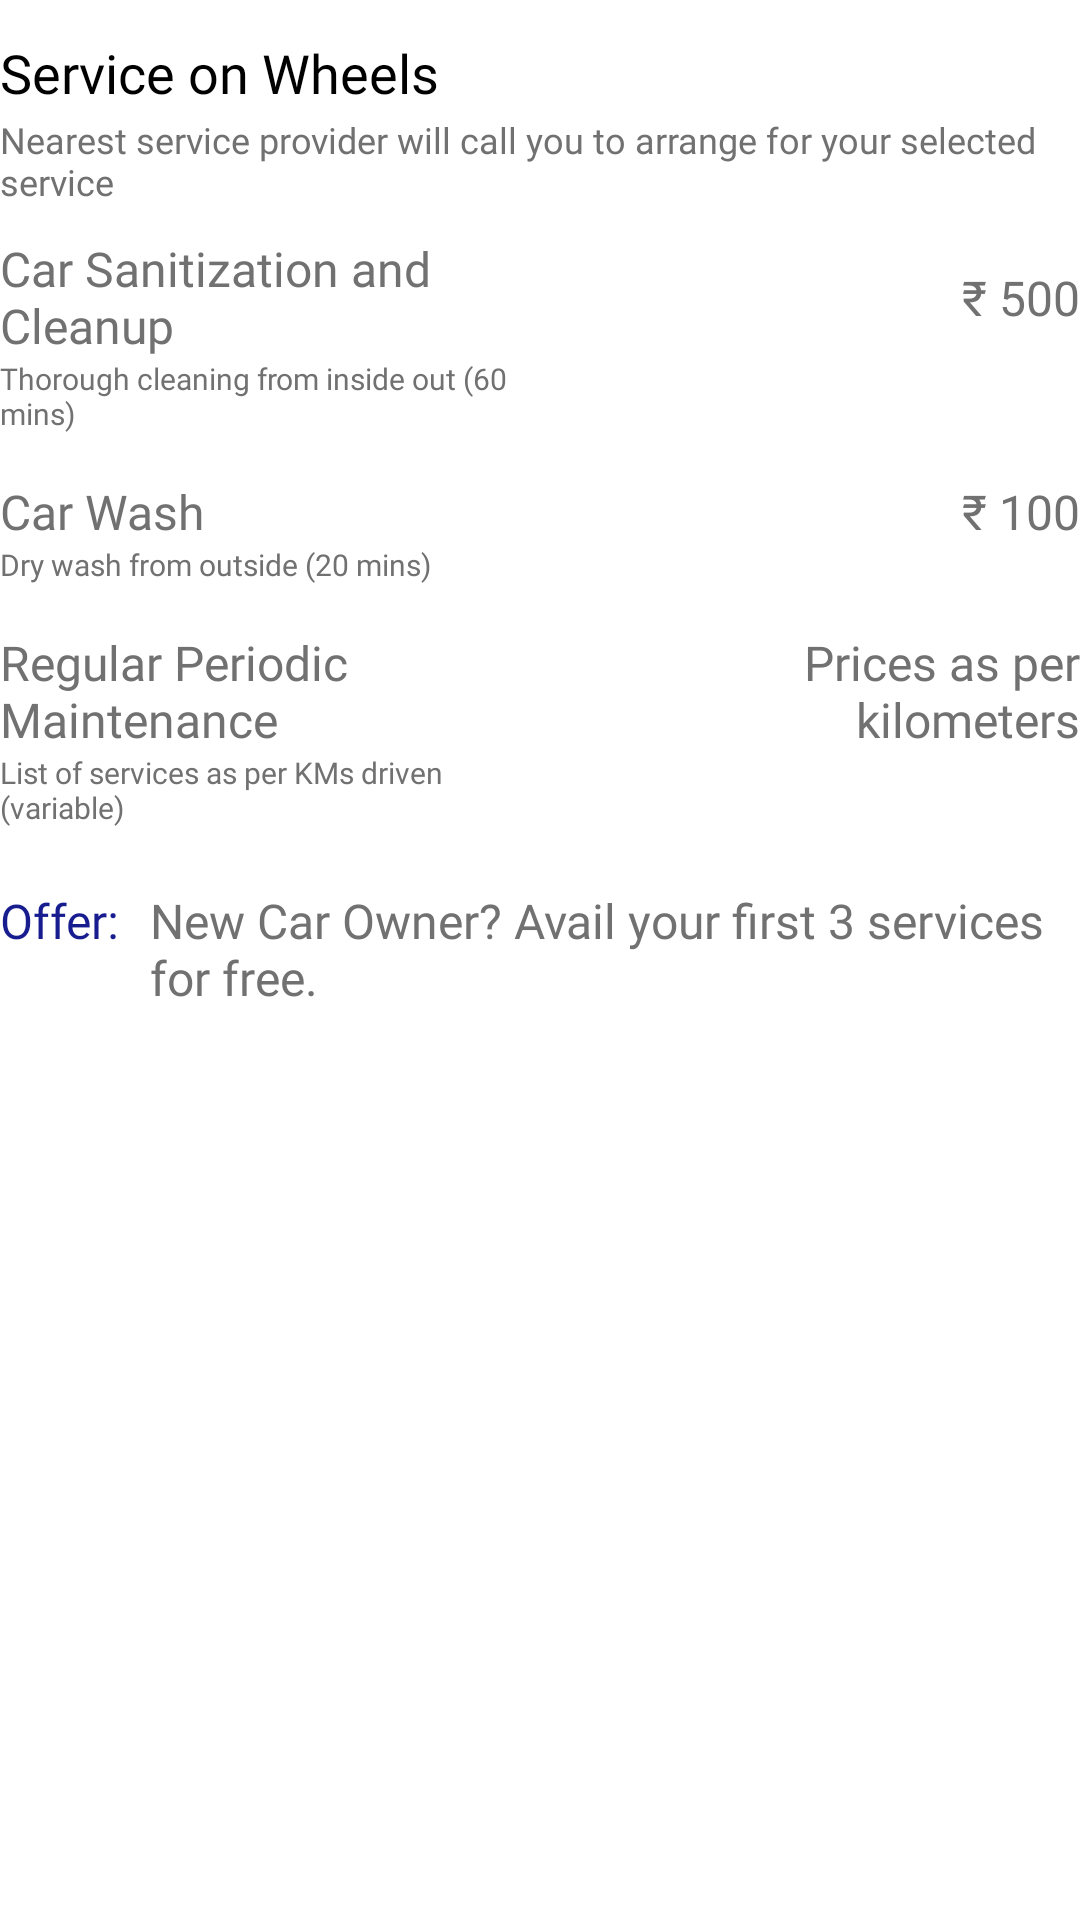

The Android layout XML behind this screen, and the referenced resources:
<!-- AndroidManifest.xml: application theme Theme.GetMyParking -->
<!-- res/layout/fragment_service_on_wheels.xml -->
<?xml version="1.0" encoding="utf-8"?>
<androidx.constraintlayout.widget.ConstraintLayout xmlns:android="http://schemas.android.com/apk/res/android"
    xmlns:app="http://schemas.android.com/apk/res-auto"
    xmlns:tools="http://schemas.android.com/tools"
    android:layout_width="match_parent"
    android:layout_height="wrap_content"
    android:paddingHorizontal="@dimen/page_margin"
    android:paddingBottom="@dimen/page_margin"
    tools:context=".ui.fragments.ServiceOnWheelsFragment">

    <ImageView
        android:id="@+id/closeBtn"
        android:layout_width="wrap_content"
        android:layout_height="wrap_content"
        android:layout_marginTop="10dp"
        android:src="@drawable/ic_close_grey"
        app:layout_constraintEnd_toEndOf="parent"
        app:layout_constraintTop_toTopOf="parent" />

    <TextView
        android:id="@+id/service_heading"
        android:layout_width="wrap_content"
        android:layout_height="wrap_content"
        android:layout_marginTop="2dp"
        android:text="@string/service_on_wheel"
        android:textAppearance="@style/text_header"
        app:layout_constraintStart_toStartOf="parent"
        app:layout_constraintTop_toBottomOf="@+id/closeBtn" />

    <TextView
        android:id="@+id/txt_VAS_description"
        android:layout_width="wrap_content"
        android:layout_height="wrap_content"
        android:layout_marginTop="2dp"
        android:text="@string/SOW_description"
        android:textAppearance="@style/text_regular"
        android:textSize="12sp"
        android:textColor="@color/text_grey"
        app:layout_constraintStart_toStartOf="@+id/service_heading"
        app:layout_constraintTop_toBottomOf="@+id/service_heading" />

    <TextView
        android:id="@+id/service_car_sanitization"
        android:layout_width="0dp"
        android:layout_height="wrap_content"
        android:layout_marginTop="10dp"
        android:layout_marginEnd="20dp"
        android:text="@string/car_sanitization_and_cleanup"
        android:textAppearance="@style/text_regular"
        android:textColor="@color/text_grey"
        app:layout_constraintEnd_toStartOf="@+id/guideline4"
        app:layout_constraintStart_toStartOf="parent"
        app:layout_constraintTop_toBottomOf="@+id/txt_VAS_description" />

    <TextView
        android:id="@+id/service_car_sanitization_desc"
        android:layout_width="0dp"
        android:layout_height="wrap_content"
        android:text="@string/car_sanitization_desc"
        android:textAppearance="@style/text_regular"
        android:textColor="@color/text_grey"
        android:textSize="10sp"
        app:layout_constraintEnd_toStartOf="@+id/guideline4"
        app:layout_constraintStart_toStartOf="@+id/service_car_sanitization"
        app:layout_constraintTop_toBottomOf="@+id/service_car_sanitization"
        tools:ignore="SmallSp" />

    <TextView
        android:id="@+id/service_car_sanitization_price"
        android:layout_width="0dp"
        android:layout_height="wrap_content"
        android:gravity="end"
        android:layout_marginStart="20dp"
        android:text="@string/car_sanitization_price"
        android:textAppearance="@style/text_regular"
        android:textColor="@color/text_grey"
        app:layout_constraintBottom_toBottomOf="@+id/service_car_sanitization"
        app:layout_constraintEnd_toEndOf="parent"
        app:layout_constraintStart_toEndOf="@+id/service_car_sanitization"
        app:layout_constraintTop_toTopOf="@+id/service_car_sanitization" />

    <TextView
        android:id="@+id/car_wash"
        android:layout_width="0dp"
        android:layout_height="wrap_content"
        android:layout_marginEnd="20dp"
        android:text="@string/car_wash"
        android:textAppearance="@style/text_regular"
        android:textColor="@color/text_grey"
        android:layout_marginTop="15dp"
        app:layout_constraintEnd_toStartOf="@+id/guideline4"
        app:layout_constraintStart_toStartOf="parent"
        app:layout_constraintTop_toBottomOf="@+id/service_car_sanitization_desc" />

    <TextView
        android:id="@+id/service_car_wash_desc"
        android:layout_width="0dp"
        android:layout_height="wrap_content"
        android:text="@string/car_wash_desc"
        android:textAppearance="@style/text_regular"
        android:textColor="@color/text_grey"
        android:textSize="10sp"
        app:layout_constraintEnd_toStartOf="@+id/guideline4"
        app:layout_constraintStart_toStartOf="@+id/car_wash"
        app:layout_constraintTop_toBottomOf="@+id/car_wash"
        tools:ignore="SmallSp" />

    <TextView
        android:id="@+id/car_wash_price"
        android:layout_width="0dp"
        android:layout_height="wrap_content"
        android:gravity="end"
        android:layout_marginStart="20dp"
        android:text="@string/car_Wash_price"
        android:textAppearance="@style/text_regular"
        android:textColor="@color/text_grey"
        app:layout_constraintBottom_toBottomOf="@+id/car_wash"
        app:layout_constraintEnd_toEndOf="parent"
        app:layout_constraintStart_toStartOf="@+id/guideline4"
        app:layout_constraintTop_toTopOf="@+id/car_wash" />

    <TextView
        android:id="@+id/regular_maintainance"
        android:layout_width="0dp"
        android:layout_height="wrap_content"
        android:layout_marginEnd="20dp"
        android:text="@string/regular_periodic_maintenance"
        android:textAppearance="@style/text_regular"
        android:textColor="@color/text_grey"
        android:layout_marginTop="15dp"
        app:layout_constraintEnd_toStartOf="@+id/guideline4"
        app:layout_constraintStart_toStartOf="parent"
        app:layout_constraintTop_toBottomOf="@+id/service_car_wash_desc" />

    <TextView
        android:id="@+id/service_regular_maintainance_desc"
        android:layout_width="0dp"
        android:layout_height="wrap_content"
        android:text="@string/regular_maintainance_desc"
        android:textAppearance="@style/text_regular"
        android:textColor="@color/text_grey"
        android:textSize="10sp"
        app:layout_constraintEnd_toStartOf="@+id/guideline4"
        app:layout_constraintStart_toStartOf="@+id/regular_maintainance"
        app:layout_constraintTop_toBottomOf="@+id/regular_maintainance"
        tools:ignore="SmallSp" />

    <TextView
        android:id="@+id/regular_maintainance_price"
        android:layout_width="0dp"
        android:layout_height="wrap_content"
        android:layout_marginStart="20dp"
        android:gravity="end"
        android:text="@string/regular_maintenance_price"
        android:textAppearance="@style/text_regular"
        android:textColor="@color/text_grey"
        app:layout_constraintBottom_toBottomOf="@+id/regular_maintainance"
        app:layout_constraintEnd_toEndOf="parent"
        app:layout_constraintStart_toStartOf="@+id/guideline4"
        app:layout_constraintTop_toTopOf="@+id/regular_maintainance" />

    <TextView
        android:id="@+id/free_service"
        android:layout_width="0dp"
        android:layout_height="wrap_content"
        android:text="Offer:"
        android:layout_marginTop="20dp"
        android:textAppearance="@style/text_regular"
        android:textColor="@color/primary_theme"
        app:layout_constraintStart_toStartOf="parent"
        app:layout_constraintTop_toBottomOf="@+id/service_regular_maintainance_desc" />

    <TextView
        android:id="@+id/free_service_price"
        android:layout_width="0dp"
        android:layout_marginStart="10dp"
        android:layout_height="wrap_content"
        android:text="New Car Owner? Avail your first 3 services for free."
        android:textAppearance="@style/text_regular"
        android:textColor="@color/text_grey"
        app:layout_constraintEnd_toEndOf="parent"
        app:layout_constraintStart_toEndOf="@+id/free_service"
        app:layout_constraintTop_toTopOf="@+id/free_service" />

    <androidx.constraintlayout.widget.Guideline
        android:id="@+id/guideline4"
        android:layout_width="wrap_content"
        android:layout_height="wrap_content"
        android:orientation="vertical"
        app:layout_constraintGuide_percent="0.5" />

</androidx.constraintlayout.widget.ConstraintLayout>
<!-- resources referenced by this layout -->
<resources>
  <color name="primary_theme">#171C8F</color>
  <color name="text_grey">#717171</color>
  <string name="SOW_description">Nearest service provider will call you to arrange for your selected service</string>
  <string name="car_Wash_price">₹ 100</string>
  <string name="car_sanitization_and_cleanup">Car Sanitization and Cleanup</string>
  <string name="car_sanitization_desc">Thorough cleaning from inside out (60 mins)</string>
  <string name="car_sanitization_price">₹ 500</string>
  <string name="car_wash">Car Wash</string>
  <string name="car_wash_desc">Dry wash from outside (20 mins)</string>
  <string name="regular_maintainance_desc">List of services as per KMs driven (variable)</string>
  <string name="regular_maintenance_price">Prices as per kilometers</string>
  <string name="regular_periodic_maintenance">Regular Periodic Maintenance</string>
  <string name="service_on_wheel">Service on Wheels</string>
  <style name="text_header">
          <item name="android:textColor">@color/black</item>
          <item name="android:textSize">18sp</item>
          <item name="android:fontFamily">@font/roboto_bold</item>
      </style>
  <style name="text_regular">
          <item name="android:textColor">@color/black</item>
          <item name="android:textSize">16sp</item>
          <item name="android:fontFamily">@font/roboto</item>
      </style>
  <style name="Theme.GetMyParking" parent="Theme.MaterialComponents.Light.NoActionBar">
          
          <item name="colorPrimary">@color/primary_theme</item>
          <item name="colorPrimaryVariant">@color/primaryVariant_theme</item>
          <item name="colorOnPrimary">@color/theme_white</item>
          
          <item name="colorSecondary">@color/teal_200</item>
          <item name="colorSecondaryVariant">@color/teal_700</item>
          <item name="colorOnSecondary">@color/black</item>
          
          <item name="android:statusBarColor" tools:targetApi="l">?attr/colorPrimaryVariant</item>
          
      </style>
  <color name="black">#FF000000</color>
  <color name="primaryVariant_theme">#12177C</color>
  <color name="theme_white">#FEFEFE</color>
  <color name="teal_200">#FF03DAC5</color>
  <color name="teal_700">#FF018786</color>
</resources>
